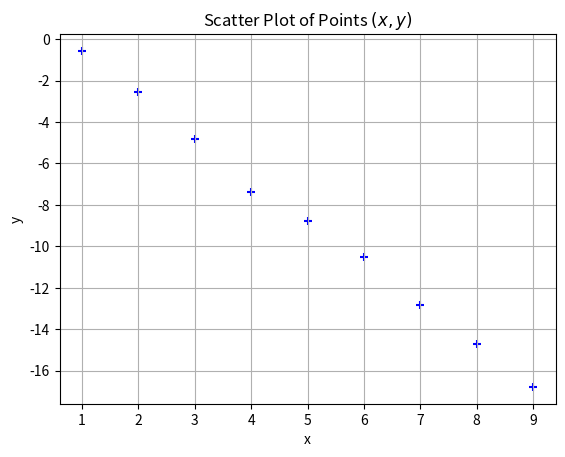

Python code for this plot:
import numpy as np
import matplotlib.pyplot as plt

# Create numpy arrays for x and y values
x = np.array([1, 2, 3, 4, 5, 6, 7, 8, 9])
y = np.array([-0.57, -2.57, -4.80, -7.36, -8.78, -10.52, -12.85, -14.69, -16.78])

# Plot the scattering pattern of the points
plt.scatter(x, y, marker='+', color='blue')

# Add title and labels
plt.title('Scatter Plot of Points $(x, y)$')
plt.xlabel('x')
plt.ylabel('y')

# Show the plot
plt.grid(True)
plt.show()
